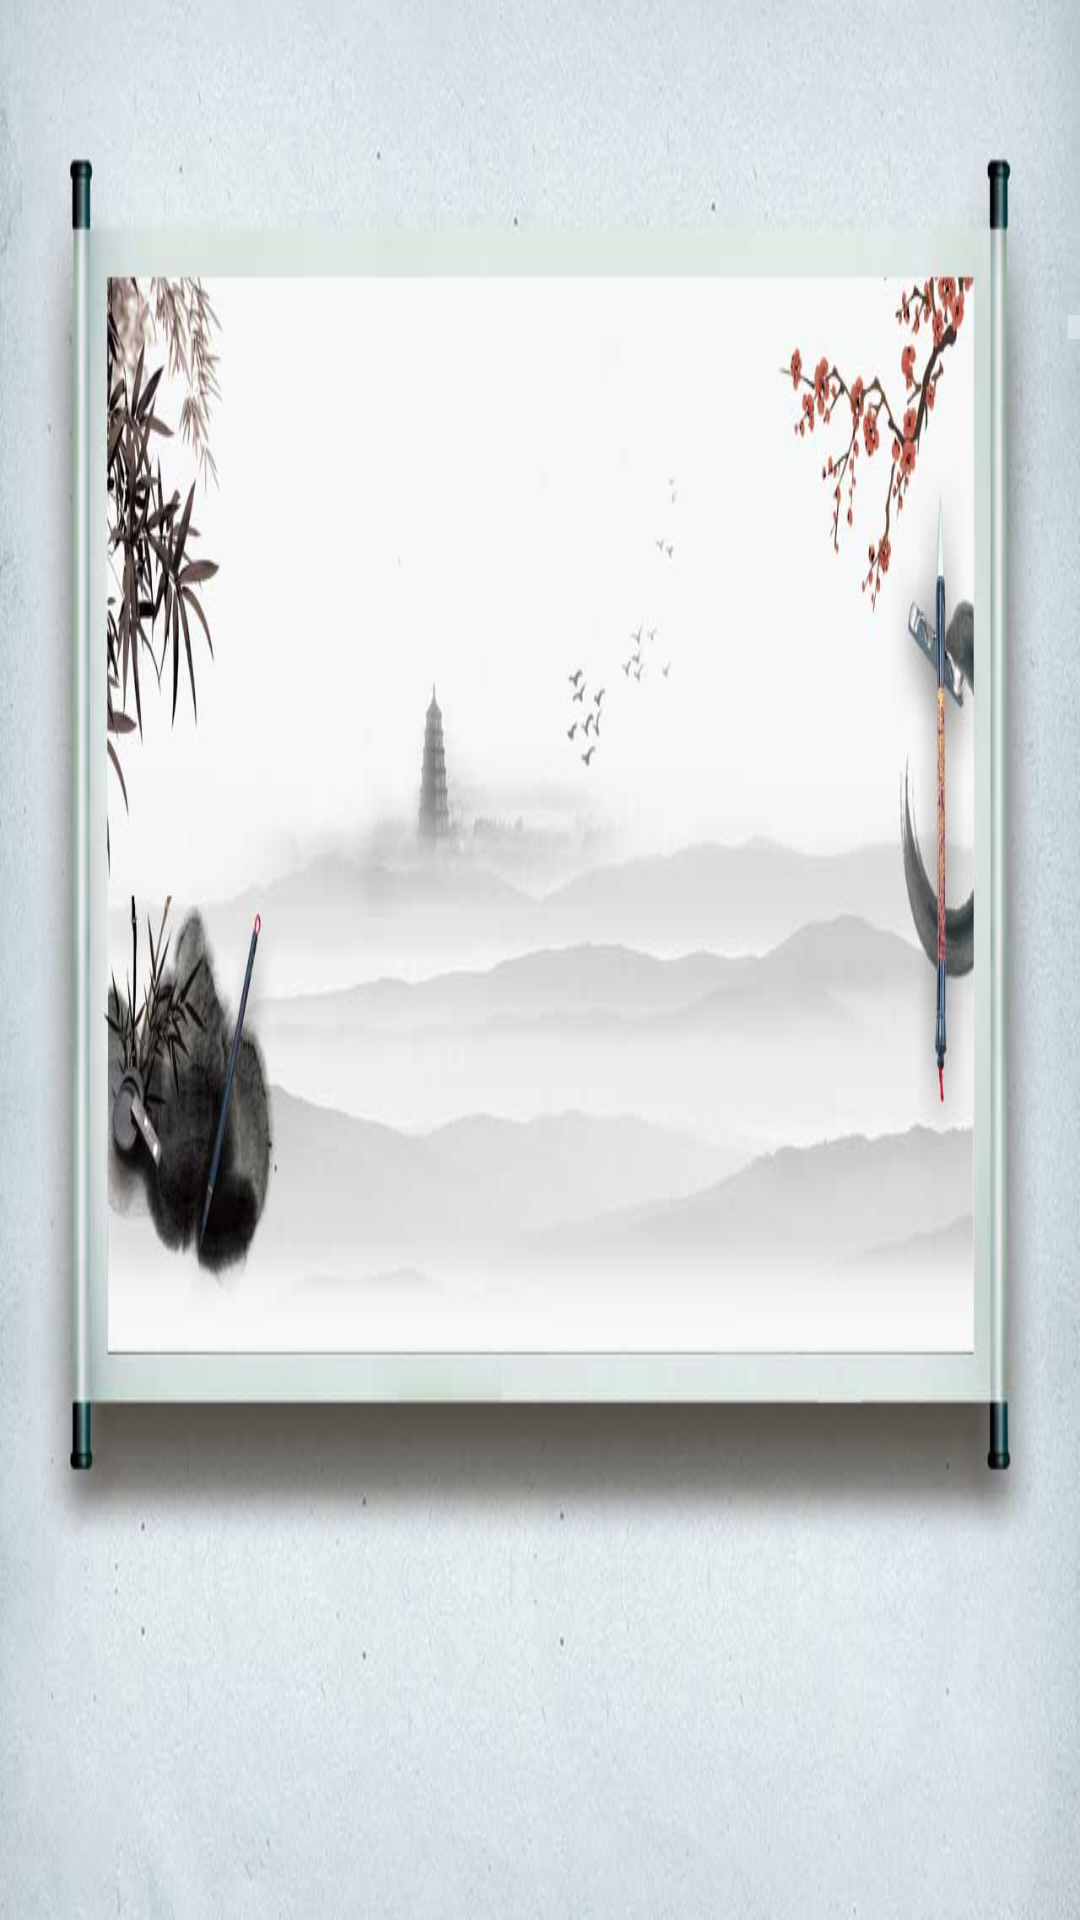

Reconstruct the res/layout file that produces this screen, plus the resources it refers to.
<!-- AndroidManifest.xml: application theme Theme.AppCompat.NoActionBar -->
<!-- res/layout/fragment_historicalculture.xml -->
<?xml version="1.0" encoding="utf-8"?>
<RelativeLayout xmlns:android="http://schemas.android.com/apk/res/android"
    android:layout_width="match_parent"
    android:layout_height="match_parent"
    android:background="@drawable/fragment_background2">
    <RelativeLayout
        android:layout_marginTop="105dp"
        android:layout_width="match_parent"
        android:layout_height="wrap_content"
        android:layout_marginBottom="220dp">

    <ScrollView
        android:layout_width="match_parent"
        android:layout_height="match_parent"
     >
    <RelativeLayout
        android:layout_width="match_parent"
        android:layout_height="match_parent"
        android:layout_marginLeft="300dp"
        android:layout_marginRight="300dp"
        android:layout_centerHorizontal="true">
        <TextView
            android:id="@+id/historicalculture_title_text"
            android:layout_width="match_parent"
            android:layout_height="wrap_content"
            android:layout_marginTop="30dp"
            android:textSize="36sp"
            android:focusable="true"
            android:textColor="@color/color_black"
            android:text="@string/historical_culture"/>
        <TextView
            android:id="@+id/historicalculture_detalis_text"
            android:layout_width="wrap_content"
            android:layout_height="wrap_content"
            android:layout_marginTop="30dp"
            android:focusable="true"
            android:layout_below="@+id/historicalculture_title_text"
            android:text="    早在新石器时代晚期，区境即有人类繁衍生息。出土文物证明，距今5000年左右，在今安化县马路口、江南，南县北河口，赫山区邓石桥和沅江市漉湖等地，就已形成村落。进入青铜器时代后，在今桃江县马迹塘、灰山港，沅江市莲子塘以及赫山区赫山庙、龙光桥、笔架山一带，聚居村落已趋密集。

    东周以前，区境属《书·禹贡》所载九州中的荆州管辖。战国时期为楚国黔中郡属地。秦属长沙郡，置益阳县，以县治位于益水（今资水）之阳而得名，是为区境置县之初。时益阳县境辖今益阳市及邵阳和娄底两市各一部分。南朝梁时置药山县（今沅江市），宋置安化县。清末，设南洲直隶厅（今南县）。其间2200多年，境内属县虽有增加，但未形成地区（府、州）级行政建置。各县沿革与隶属关系，则随朝代更换，颇多变化。

　　民国29年（1940），湖南省府以原9个行政督察区辖境过广和督察不便，将之调整为10个。同年4月，划益阳、安化、湘乡、宁乡、汉寿、沅江等6县，组成第五行政督察区，专员公署驻益阳县城，是为区境地区一级行政建置之始。南县属第四行政督察区（专员公署驻常德）。

　　民国33年（1944），侵华日军大举进犯，湖南部分地域沦陷，各行政督察区的建置名存实亡。省政府遂设安化、沅陵、洪江3个行署，作为非常时期省政府临时派出机关，分领各县。安化行署是年10月18日于安化县梅城建立。原第五行政督察区所属各县均为安化县行署领辖。翌年7月31日，安化行署撤销，恢复第五行政督察区。

　　1949年湖南各地相继解放，国民党政府在湖南的统治宣告结束，各行政督察区的建置随之瓦解。是年8月，成立新的湖南省临时政府（1950年4月正式成立省人民政府）后，全省设1个省辖市、10个专区。专区设专员公署，为省政府派出机关。益阳专区于1949年8月成立，专员公署驻益阳县城关区，辖益阳、安化、湘乡、宁乡、沅江、汉寿6县。

　　1950年3月，益阳县城关区改为益阳城关区，升为县级；同年9月，建立益阳市，直属益阳专署领导。1951年4月，省政府执行中共中央关于“在100万人口左右的大县，领导困难，可以划小”的指示，析湘乡县第九、十区，安化县第三、四区和兰田镇，以及邵阳、新化县部分地域，置兰田县；析湘乡县第三、六、七区，置永峰县。同年七月，析益阳县第六、七、八、九、十一区，置桃江县，均属益阳专区管辖。当时，全区共辖9县、1市。南县则属常德专区。

　　1952年11月，益阳专区建置撤销，原辖宁乡县划属湘潭专区，湘乡、双峰、涟源3县划归邵阳专区，益阳、桃江、安化、汉寿、沅江5县及益阳市划归常德专区，历时10年。其间，益阳市于1953年4月改为省辖市，授权常德专署领导，1958年7月改为益阳县领导，但1961年复改专区辖市，仍由常德专署领导。

　　1962年12月，恢复益阳专区建置，专员公署驻益阳市桃花仑，辖南县、沅江、华容、益阳、宁乡、桃江、安化7县和益阳市。大通湖、千山红、金盆、北洲子、茶盘洲、钱粮湖6个国营农场，同时划归益阳专区管辖。

　　1964年9月，华容县及钱粮湖农场划归岳阳专区。

　　1968年，益阳专区改称益阳地区。

　　1983年7月，宁乡县划属长沙市。至此，全区辖益阳、桃江、安化、沅江、南县和益阳市，及大通湖、北洲子、金盆、千山红、茶盘洲5个国营农场和大通湖渔场。

　　1994年3月，国务院批准撤销益阳地区，设立地级益阳市；5月，新的中共益阳市第一次代表大会选举产生中共益阳市第一届委员会和纪律检查委员会；原益阳县、益阳市分别以资水为界，以南改为赫山区，以北改为资阳区。7月1日，“益阳市人民代表大会常务委员会”、“益阳市人民政府”、“中国人民政治协商会议益阳市委员会”正式挂牌。从此标志着地级益阳市的成立。全市辖3县（南县、桃江、安化）、1市（沅江市）、2区（赫山、资阳）、5大国营农场（大通湖、北洲子、金盘、千山红、茶盘洲）和大通湖渔场。

　　2000年12月18日，中共大通湖区委员会、大通湖区管委会成立。5大国营农场撤销。场部所在地改设建置镇。大通湖区由大通湖、北洲子、金盘、千山红4大国营农场合并而成；茶盘洲农场改茶盘洲镇划归沅江市管辖。市辖境包括3县、1市、3区（赫山、资阳、大通湖）。"
            android:textColor="@color/color_black"
            android:lineSpacingMultiplier = "1.2"
            android:textSize="26sp"/>

        <RelativeLayout
            android:layout_width="wrap_content"
            android:layout_height="wrap_content"
            android:layout_below="@+id/historicalculture_detalis_text">

        </RelativeLayout>
    </RelativeLayout>
    </ScrollView>
    </RelativeLayout>
</RelativeLayout>
<!-- resources referenced by this layout -->
<resources>
  <color name="color_black">#000000</color>
  <!-- drawable fragment_background2: jpg bitmap (drawable-tvdpi, 52791 bytes) -->
  <string name="historical_culture">历史文化</string>
</resources>
